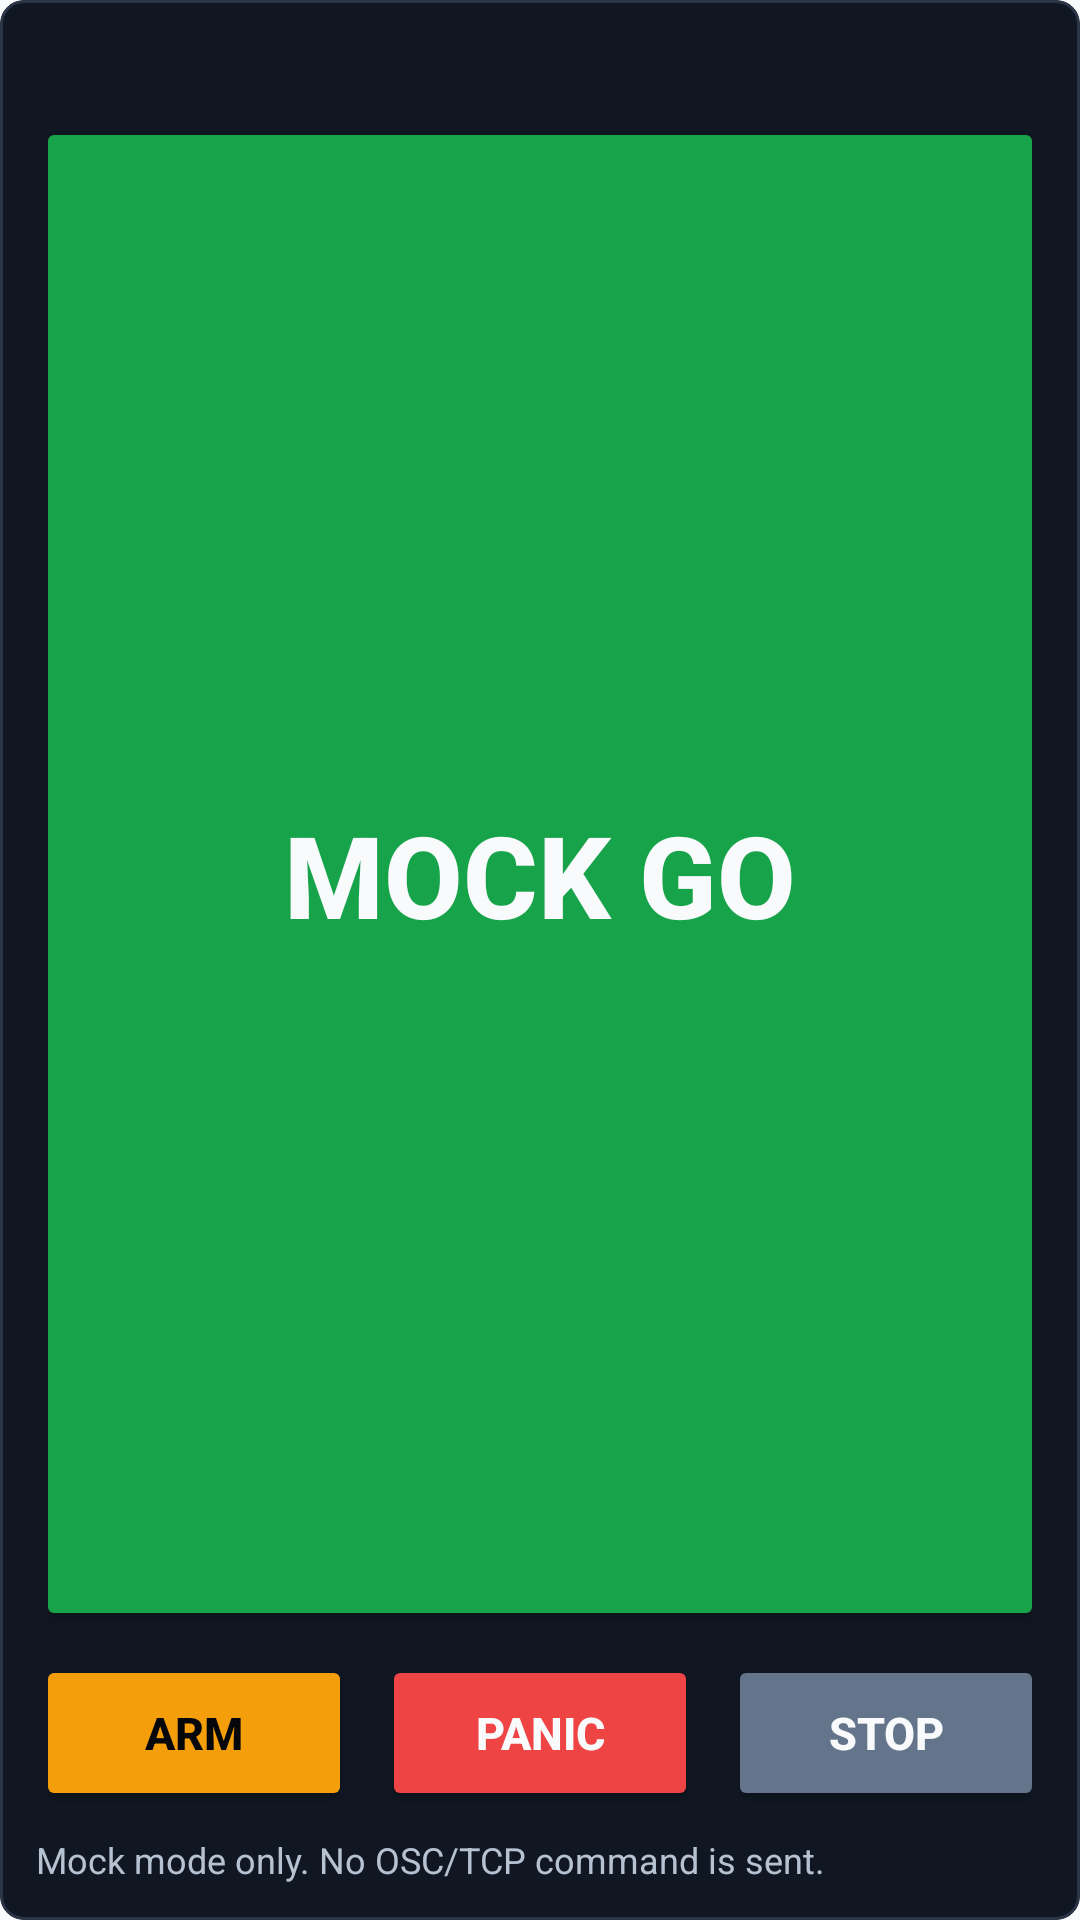

Write the Android layout XML for this screen, with the resource values it uses.
<!-- AndroidManifest.xml: application theme Theme.QLabController -->
<!-- res/layout/component_operator_controls.xml -->
<?xml version="1.0" encoding="utf-8"?>
<com.google.android.material.card.MaterialCardView xmlns:android="http://schemas.android.com/apk/res/android"
    xmlns:app="http://schemas.android.com/apk/res-auto"
    android:layout_width="match_parent"
    android:layout_height="match_parent"
    app:cardBackgroundColor="@color/show_panel"
    app:cardCornerRadius="8dp"
    app:cardElevation="0dp"
    app:strokeColor="@color/show_border"
    app:strokeWidth="1dp">

    <LinearLayout
        android:layout_width="match_parent"
        android:layout_height="match_parent"
        android:orientation="vertical"
        android:padding="12dp">

        <TextView
            android:id="@+id/operationStateText"
            android:layout_width="match_parent"
            android:layout_height="wrap_content"
            android:textColor="@color/show_prepare"
            android:textSize="14sp"
            android:textStyle="bold" />

        <Button
            android:id="@+id/goButton"
            android:layout_width="match_parent"
            android:layout_height="0dp"
            android:layout_marginTop="8dp"
            android:layout_weight="1"
            android:backgroundTint="@color/show_go"
            android:text="MOCK GO"
            android:textColor="@color/show_text"
            android:textSize="38sp"
            android:textStyle="bold" />

        <LinearLayout
            android:layout_width="match_parent"
            android:layout_height="52dp"
            android:layout_marginTop="8dp"
            android:baselineAligned="false"
            android:orientation="horizontal">

            <Button
                android:id="@+id/armButton"
                android:layout_width="0dp"
                android:layout_height="match_parent"
                android:layout_marginEnd="5dp"
                android:layout_weight="1"
                android:backgroundTint="@color/show_prepare"
                android:text="ARM"
                android:textColor="@color/show_bg"
                android:textSize="15sp"
                android:textStyle="bold" />

            <Button
                android:id="@+id/panicButton"
                android:layout_width="0dp"
                android:layout_height="match_parent"
                android:layout_marginStart="5dp"
                android:layout_marginEnd="5dp"
                android:layout_weight="1"
                android:backgroundTint="@color/show_danger"
                android:text="PANIC"
                android:textColor="@color/show_text"
                android:textSize="15sp"
                android:textStyle="bold" />

            <Button
                android:id="@+id/stopButton"
                android:layout_width="0dp"
                android:layout_height="match_parent"
                android:layout_marginStart="5dp"
                android:layout_weight="1"
                android:backgroundTint="@color/show_disconnected"
                android:text="STOP"
                android:textColor="@color/show_text"
                android:textSize="15sp"
                android:textStyle="bold" />
        </LinearLayout>

        <TextView
            android:id="@+id/operatorActionText"
            android:layout_width="match_parent"
            android:layout_height="wrap_content"
            android:layout_marginTop="8dp"
            android:text="Mock mode only. No OSC/TCP command is sent."
            android:textColor="@color/show_muted"
            android:textSize="12sp" />
    </LinearLayout>
</com.google.android.material.card.MaterialCardView>
<!-- resources referenced by this layout -->
<resources>
  <color name="show_bg">#FF05070A</color>
  <color name="show_border">#FF2A3648</color>
  <color name="show_danger">#FFEF4444</color>
  <color name="show_disconnected">#FF64748B</color>
  <color name="show_go">#FF16A34A</color>
  <color name="show_muted">#FFB6C2D1</color>
  <color name="show_panel">#FF101722</color>
  <color name="show_prepare">#FFF59E0B</color>
  <color name="show_text">#FFF8FAFC</color>
  <style name="Theme.QLabController" parent="Theme.MaterialComponents.DayNight.NoActionBar">
          <item name="colorPrimary">@color/accent_blue</item>
          <item name="colorPrimaryVariant">@color/accent_blue_dark</item>
          <item name="colorOnPrimary">@color/white</item>
          <item name="colorSecondary">@color/green_go</item>
          <item name="colorSecondaryVariant">@color/teal_700</item>
          <item name="colorOnSecondary">@color/white</item>
          <item name="android:statusBarColor">?attr/colorPrimaryVariant</item>
          <item name="android:windowBackground">@color/background_light</item>
          <item name="android:textColor">@color/text_primary_light</item>
          <item name="android:textColorSecondary">@color/text_secondary_light</item>
          <item name="materialButtonStyle">@style/Widget.MaterialComponents.Button</item>
      </style>
  <color name="accent_blue">#FF2563EB</color>
  <color name="accent_blue_dark">#FF1D4ED8</color>
  <color name="white">#FFFFFFFF</color>
  <color name="green_go">#FF16A34A</color>
  <color name="teal_700">#FF047857</color>
  <color name="background_light">#FFF8FAFC</color>
  <color name="text_primary_light">#FF111827</color>
  <color name="text_secondary_light">#FF4B5563</color>
</resources>
